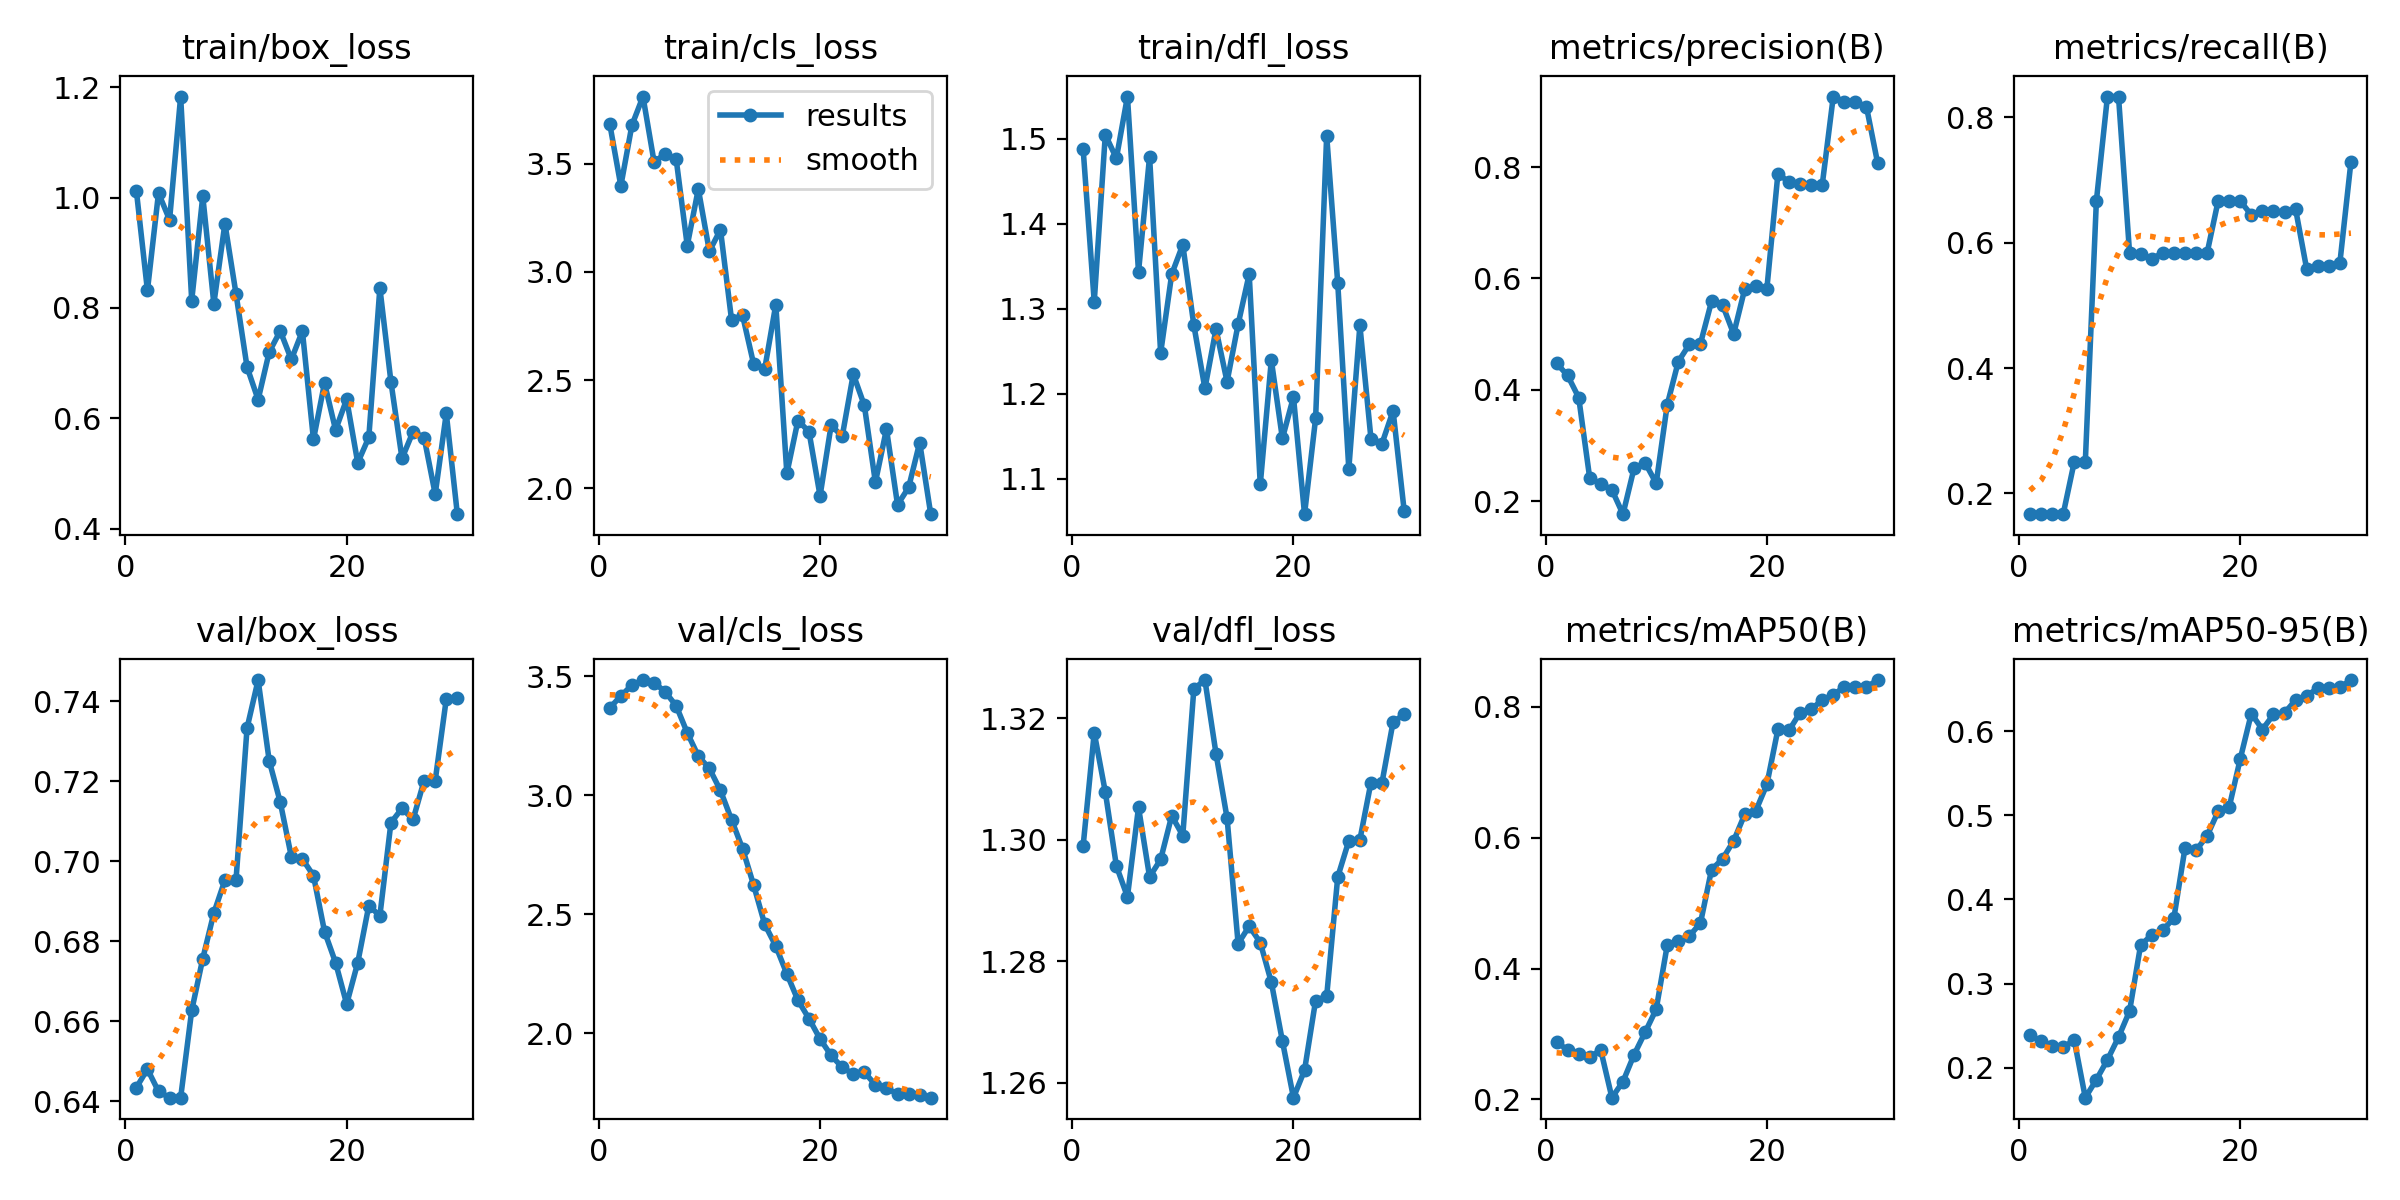

The table this chart was drawn from, first rows:
epoch, time, train/box_loss, train/cls_loss, train/dfl_loss, metrics/precision(B), metrics/recall(B), metrics/mAP50(B), metrics/mAP50-95(B), val/box_loss, val/cls_loss, val/dfl_loss, lr/pg0, lr/pg1, lr/pg2, lr/pg3, lr/pg4, lr/pg5, lr/pg6, lr/pg7
1, 10.34, 1.012, 3.684, 1.487, 0.4476, 0.1667, 0.2874, 0.2385, 0.6434, 3.368, 1.299, 5.001e-05, 1.667e-05, 5.001e-05, 1.667e-05, 5.001e-05, 1.667e-05, 5.001e-05, 1.667e-05
2, 17.08, 0.8315, 3.398, 1.308, 0.4255, 0.1667, 0.2758, 0.2318, 0.648, 3.417, 1.318, 0.0001451, 4.83597e-05, 0.0001451, 4.83597e-05, 0.0001451, 4.83597e-05, 0.0001451, 4.83597e-05
3, 23.8, 1.008, 3.678, 1.505, 0.386, 0.1667, 0.2689, 0.2263, 0.6424, 3.463, 1.308, 0.0002335, 7.78489e-05, 0.0002335, 7.78489e-05, 0.0002335, 7.78489e-05, 0.0002335, 7.78489e-05
4, 35.13, 0.9595, 3.811, 1.477, 0.2406, 0.1667, 0.2655, 0.2241, 0.6409, 3.484, 1.296, 0.0003154, 0.0001051, 0.0003154, 0.0001051, 0.0003154, 0.0001051, 0.0003154, 0.0001051
5, 45.34, 1.183, 3.51, 1.55, 0.2315, 0.25, 0.275, 0.233, 0.6409, 3.473, 1.291, 0.0003907, 0.0001302, 0.0003907, 0.0001302, 0.0003907, 0.0001302, 0.0003907, 0.0001302
6, 53.97, 0.8134, 3.544, 1.343, 0.2201, 0.25, 0.2027, 0.1645, 0.6627, 3.435, 1.305, 0.0004593, 0.0001531, 0.0004593, 0.0001531, 0.0004593, 0.0001531, 0.0004593, 0.0001531
7, 63.02, 1.002, 3.521, 1.479, 0.1764, 0.6667, 0.2273, 0.1859, 0.6756, 3.376, 1.294, 0.0005214, 0.0001738, 0.0005214, 0.0001738, 0.0005214, 0.0001738, 0.0005214, 0.0001738
8, 71.46, 0.8075, 3.122, 1.248, 0.259, 0.8333, 0.2682, 0.2094, 0.687, 3.263, 1.297, 0.0005769, 0.0001923, 0.0005769, 0.0001923, 0.0005769, 0.0001923, 0.0005769, 0.0001923
9, 80.11, 0.9528, 3.384, 1.34, 0.2687, 0.8333, 0.3026, 0.2363, 0.6953, 3.165, 1.304, 0.0006257, 0.0002086, 0.0006257, 0.0002086, 0.0006257, 0.0002086, 0.0006257, 0.0002086
10, 89.46, 0.8258, 3.095, 1.375, 0.232, 0.5833, 0.3377, 0.2673, 0.6952, 3.113, 1.301, 0.000668, 0.0002227, 0.000668, 0.0002227, 0.000668, 0.0002227, 0.000668, 0.0002227
11, 98.69, 0.6927, 3.196, 1.28, 0.3731, 0.5822, 0.4357, 0.346, 0.7333, 3.02, 1.325, 0.0007036, 0.0002345, 0.0007036, 0.0002345, 0.0007036, 0.0002345, 0.0007036, 0.0002345
12, 107.3, 0.6337, 2.78, 1.206, 0.4506, 0.5747, 0.4427, 0.3574, 0.7453, 2.898, 1.326, 0.0007327, 0.0002442, 0.0007327, 0.0002442, 0.0007327, 0.0002442, 0.0007327, 0.0002442
13, 116.6, 0.7199, 2.799, 1.276, 0.4815, 0.5833, 0.4497, 0.3635, 0.7251, 2.775, 1.314, 0.0007552, 0.0002517, 0.0007552, 0.0002517, 0.0007552, 0.0002517, 0.0007552, 0.0002517
14, 125.7, 0.7581, 2.574, 1.214, 0.4828, 0.5833, 0.4693, 0.3777, 0.7147, 2.622, 1.304, 0.000771, 0.000257, 0.000771, 0.000257, 0.000771, 0.000257, 0.000771, 0.000257
15, 139.5, 0.7065, 2.552, 1.282, 0.5585, 0.5833, 0.5509, 0.4605, 0.7011, 2.458, 1.283, 0.0007803, 0.0002601, 0.0007803, 0.0002601, 0.0007803, 0.0002601, 0.0007803, 0.0002601
16, 147.2, 0.7579, 2.849, 1.341, 0.5522, 0.5833, 0.5675, 0.4582, 0.7005, 2.366, 1.286, 0.0007829, 0.000261, 0.0007829, 0.000261, 0.0007829, 0.000261, 0.0007829, 0.000261
17, 153.3, 0.5615, 2.068, 1.093, 0.5001, 0.5833, 0.5951, 0.4755, 0.6964, 2.249, 1.283, 0.000779, 0.0002597, 0.000779, 0.0002597, 0.000779, 0.0002597, 0.000779, 0.0002597
18, 158.5, 0.6639, 2.313, 1.239, 0.5809, 0.6667, 0.6355, 0.5045, 0.6824, 2.138, 1.277, 0.0007684, 0.0002561, 0.0007684, 0.0002561, 0.0007684, 0.0002561, 0.0007684, 0.0002561
19, 163.5, 0.5787, 2.261, 1.147, 0.5862, 0.6667, 0.6409, 0.5096, 0.6746, 2.061, 1.267, 0.0007512, 0.0002504, 0.0007512, 0.0002504, 0.0007512, 0.0002504, 0.0007512, 0.0002504
20, 168.7, 0.6344, 1.965, 1.196, 0.5813, 0.6667, 0.6812, 0.567, 0.6643, 1.976, 1.258, 0.0007275, 0.0002425, 0.0007275, 0.0002425, 0.0007275, 0.0002425, 0.0007275, 0.0002425
21, 206.7, 0.5192, 2.291, 1.058, 0.7883, 0.6442, 0.7654, 0.6208, 0.6746, 1.906, 1.262, 0.0006971, 0.0002324, 0.0006971, 0.0002324, 0.0006971, 0.0002324, 0.0006971, 0.0002324
22, 213.7, 0.5653, 2.239, 1.171, 0.7728, 0.6501, 0.7637, 0.6019, 0.6888, 1.857, 1.274, 0.0006602, 0.0002201, 0.0006602, 0.0002201, 0.0006602, 0.0002201, 0.0006602, 0.0002201
23, 219.7, 0.8361, 2.527, 1.504, 0.77, 0.651, 0.7906, 0.6197, 0.6864, 1.828, 1.274, 0.0006166, 0.0002055, 0.0006166, 0.0002055, 0.0006166, 0.0002055, 0.0006166, 0.0002055
24, 226.6, 0.6659, 2.383, 1.33, 0.7685, 0.6483, 0.7962, 0.6215, 0.7096, 1.836, 1.294, 0.0005665, 0.0001888, 0.0005665, 0.0001888, 0.0005665, 0.0001888, 0.0005665, 0.0001888
25, 232.7, 0.5272, 2.027, 1.111, 0.7677, 0.6535, 0.81, 0.6369, 0.7132, 1.783, 1.3, 0.0005097, 0.0001699, 0.0005097, 0.0001699, 0.0005097, 0.0001699, 0.0005097, 0.0001699
26, 240.9, 0.5757, 2.274, 1.28, 0.9266, 0.558, 0.8182, 0.6421, 0.7104, 1.768, 1.3, 0.0004463, 0.0001488, 0.0004463, 0.0001488, 0.0004463, 0.0001488, 0.0004463, 0.0001488
27, 247.4, 0.5648, 1.923, 1.147, 0.9173, 0.5622, 0.83, 0.6507, 0.7201, 1.745, 1.309, 0.0003764, 0.0001255, 0.0003764, 0.0001255, 0.0003764, 0.0001255, 0.0003764, 0.0001255
28, 253.4, 0.4624, 2.003, 1.141, 0.9173, 0.5622, 0.83, 0.6507, 0.7201, 1.745, 1.309, 0.0002998, 9.99366e-05, 0.0002998, 9.99366e-05, 0.0002998, 9.99366e-05, 0.0002998, 9.99366e-05
29, 260, 0.6089, 2.211, 1.18, 0.908, 0.568, 0.83, 0.6522, 0.7405, 1.742, 1.319, 0.0002166, 7.22144e-05, 0.0002166, 7.22144e-05, 0.0002166, 7.22144e-05, 0.0002166, 7.22144e-05
30, 267.6, 0.4261, 1.88, 1.062, 0.8079, 0.7293, 0.8406, 0.6606, 0.7408, 1.729, 1.321, 0.0001269, 4.22918e-05, 0.0001269, 4.22918e-05, 0.0001269, 4.22918e-05, 0.0001269, 4.22918e-05
